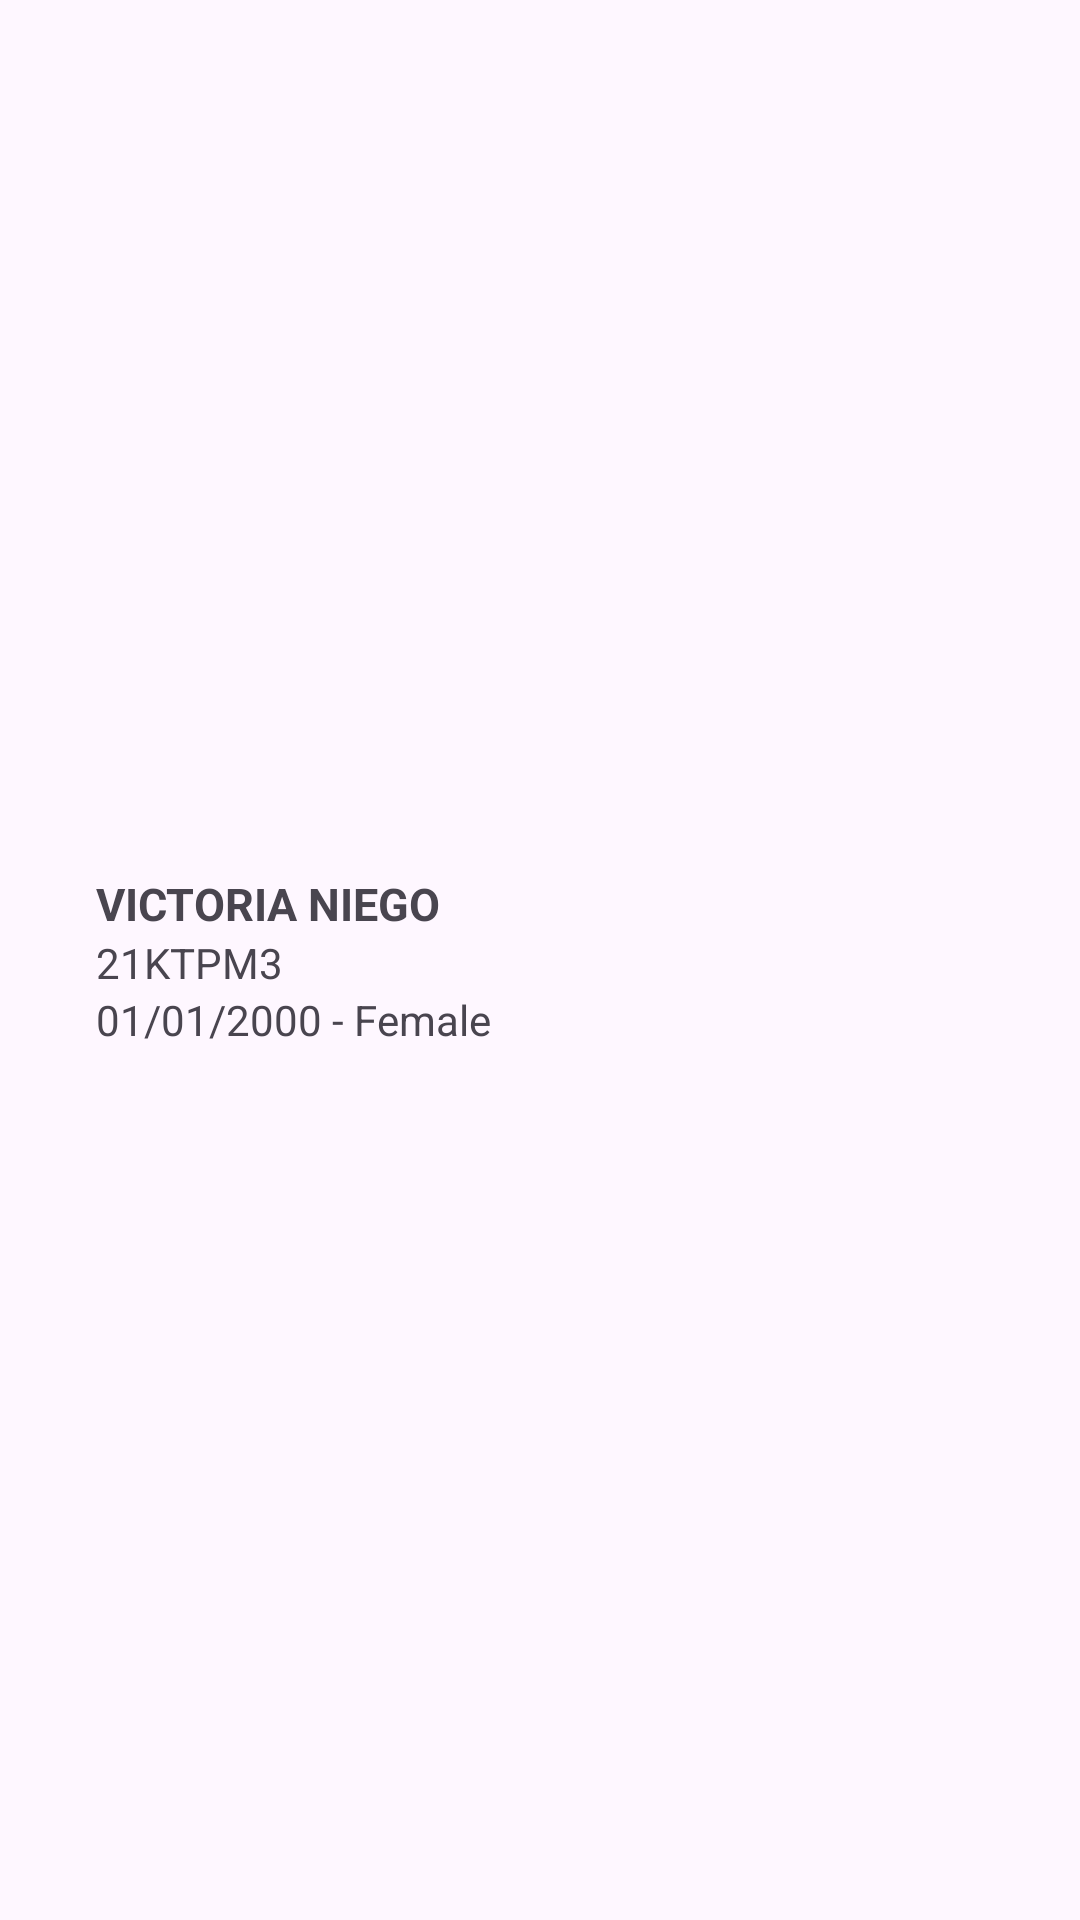

This screen was rendered from an Android layout file. Write that file and the resources it references.
<!-- AndroidManifest.xml: application theme Theme.Webservices_present -->
<!-- res/layout/comment_layout.xml -->
<?xml version="1.0" encoding="utf-8"?>
<androidx.constraintlayout.widget.ConstraintLayout xmlns:android="http://schemas.android.com/apk/res/android"
    xmlns:app="http://schemas.android.com/apk/res-auto"
    xmlns:tools="http://schemas.android.com/tools"
    android:layout_width="match_parent"
    android:layout_height="wrap_content">

    <LinearLayout
        android:id="@+id/linearLayout"
        android:layout_width="0dp"
        android:layout_height="wrap_content"
        android:layout_marginStart="32dp"
        android:layout_marginTop="10dp"
        android:layout_marginEnd="32dp"
        android:layout_marginBottom="10dp"
        android:orientation="vertical"
        app:layout_constraintBottom_toBottomOf="parent"
        app:layout_constraintEnd_toEndOf="parent"
        app:layout_constraintHorizontal_bias="0.5"
        app:layout_constraintStart_toStartOf="parent"
        app:layout_constraintTop_toTopOf="parent"
        app:layout_constraintVertical_bias="0.5"
        tools:ignore="MissingConstraints">

        <TextView
            android:id="@+id/name"
            android:layout_width="wrap_content"
            android:layout_height="0dp"
            android:layout_weight="1.6"
            android:text="Victoria niego"
            android:textAllCaps="true"
            android:textStyle="bold"
            android:textSize="15dp" />

        <TextView
            android:id="@+id/commentId"
            android:layout_width="wrap_content"
            android:layout_height="0dp"
            android:layout_weight="1"
            android:text="21KTPM3" />

        <TextView
            android:id="@+id/email"
            android:layout_width="wrap_content"
            android:layout_height="0dp"
            android:layout_weight="1"
            android:text="01/01/2000 - Female" />

    </LinearLayout>

</androidx.constraintlayout.widget.ConstraintLayout>
<!-- resources referenced by this layout -->
<resources>
  <style name="Theme.Webservices_present" parent="Base.Theme.Webservices_present" />
  <style name="Base.Theme.Webservices_present" parent="Theme.Material3.DayNight.NoActionBar">
          
          
      </style>
</resources>
